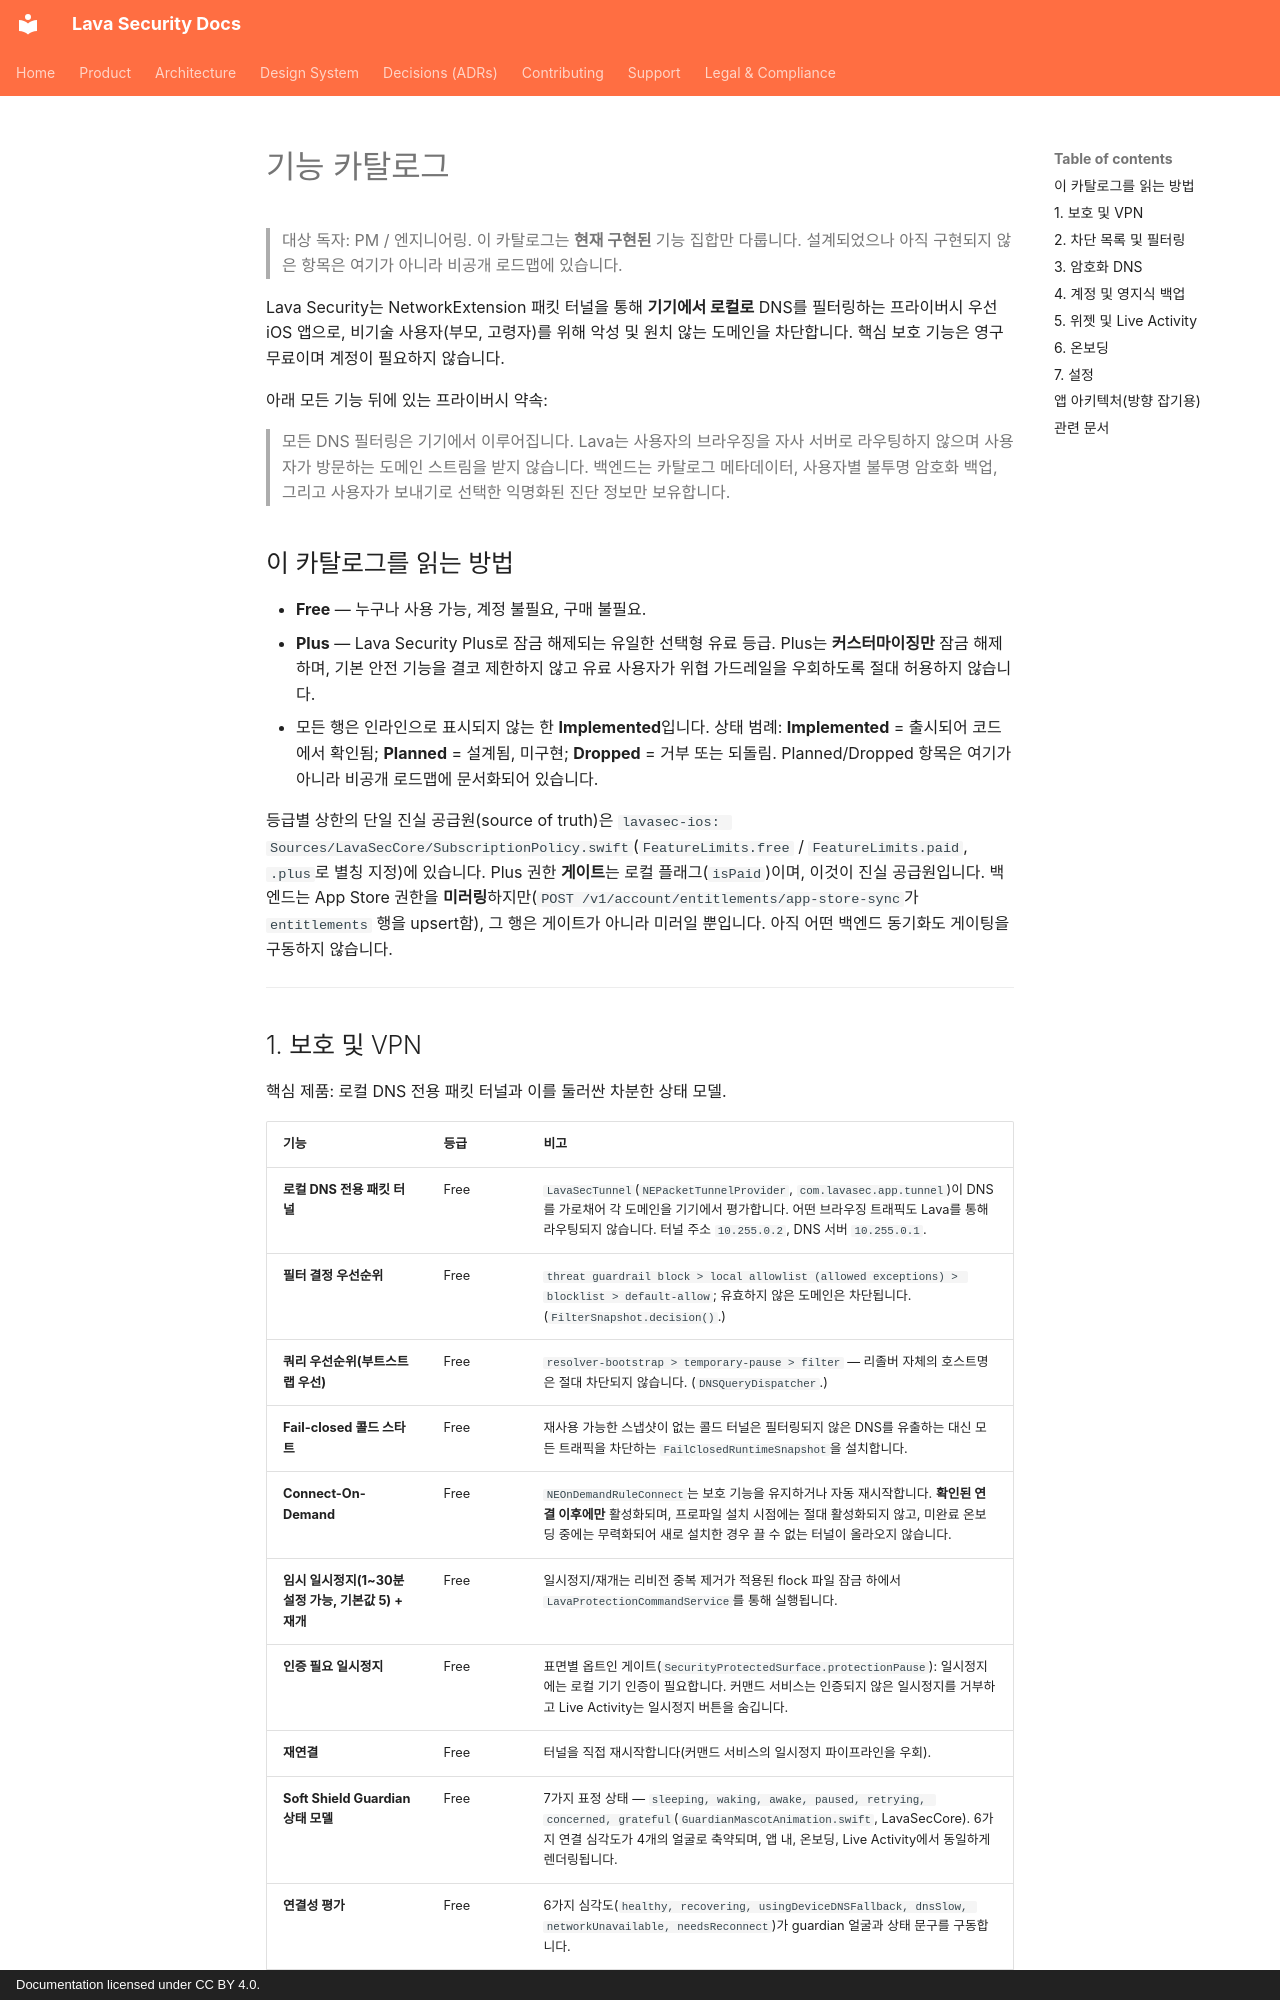

repository: lavasecurity/lavasec-doc · page: product/features.ko/index.html · generator: mkdocs · copyright: Documentation licensed under CC BY 4.0.

---
last_reviewed: 2026-06-20
owner: product
source_repos: [lavasec-ios]
grounded_at: {lavasec-ios: "e1e4fe9"}
---

# 기능 카탈로그

> 대상 독자: PM / 엔지니어링. 이 카탈로그는 **현재 구현된** 기능 집합만 다룹니다. 설계되었으나 아직 구현되지 않은 항목은 여기가 아니라 비공개 로드맵에 있습니다.

Lava Security는 NetworkExtension 패킷 터널을 통해 **기기에서 로컬로** DNS를 필터링하는 프라이버시 우선 iOS 앱으로, 비기술 사용자(부모, 고령자)를 위해 악성 및 원치 않는 도메인을 차단합니다. 핵심 보호 기능은 영구 무료이며 계정이 필요하지 않습니다.

아래 모든 기능 뒤에 있는 프라이버시 약속:

> 모든 DNS 필터링은 기기에서 이루어집니다. Lava는 사용자의 브라우징을 자사 서버로 라우팅하지 않으며 사용자가 방문하는 도메인 스트림을 받지 않습니다. 백엔드는 카탈로그 메타데이터, 사용자별 불투명 암호화 백업, 그리고 사용자가 보내기로 선택한 익명화된 진단 정보만 보유합니다.

## 이 카탈로그를 읽는 방법

- **Free** — 누구나 사용 가능, 계정 불필요, 구매 불필요.
- **Plus** — Lava Security Plus로 잠금 해제되는 유일한 선택형 유료 등급. Plus는 **커스터마이징만** 잠금 해제하며, 기본 안전 기능을 결코 제한하지 않고 유료 사용자가 위협 가드레일을 우회하도록 절대 허용하지 않습니다.
- 모든 행은 인라인으로 표시되지 않는 한 **Implemented**입니다. 상태 범례: **Implemented** = 출시되어 코드에서 확인됨; **Planned** = 설계됨, 미구현; **Dropped** = 거부 또는 되돌림. Planned/Dropped 항목은 여기가 아니라 비공개 로드맵에 문서화되어 있습니다.

등급별 상한의 단일 진실 공급원(source of truth)은 `lavasec-ios: Sources/LavaSecCore/SubscriptionPolicy.swift`(`FeatureLimits.free` / `FeatureLimits.paid`, `.plus`로 별칭 지정)에 있습니다. Plus 권한 **게이트**는 로컬 플래그(`isPaid`)이며, 이것이 진실 공급원입니다. 백엔드는 App Store 권한을 **미러링**하지만(`POST /v1/account/entitlements/app-store-sync`가 `entitlements` 행을 upsert함), 그 행은 게이트가 아니라 미러일 뿐입니다. 아직 어떤 백엔드 동기화도 게이팅을 구동하지 않습니다.

---
